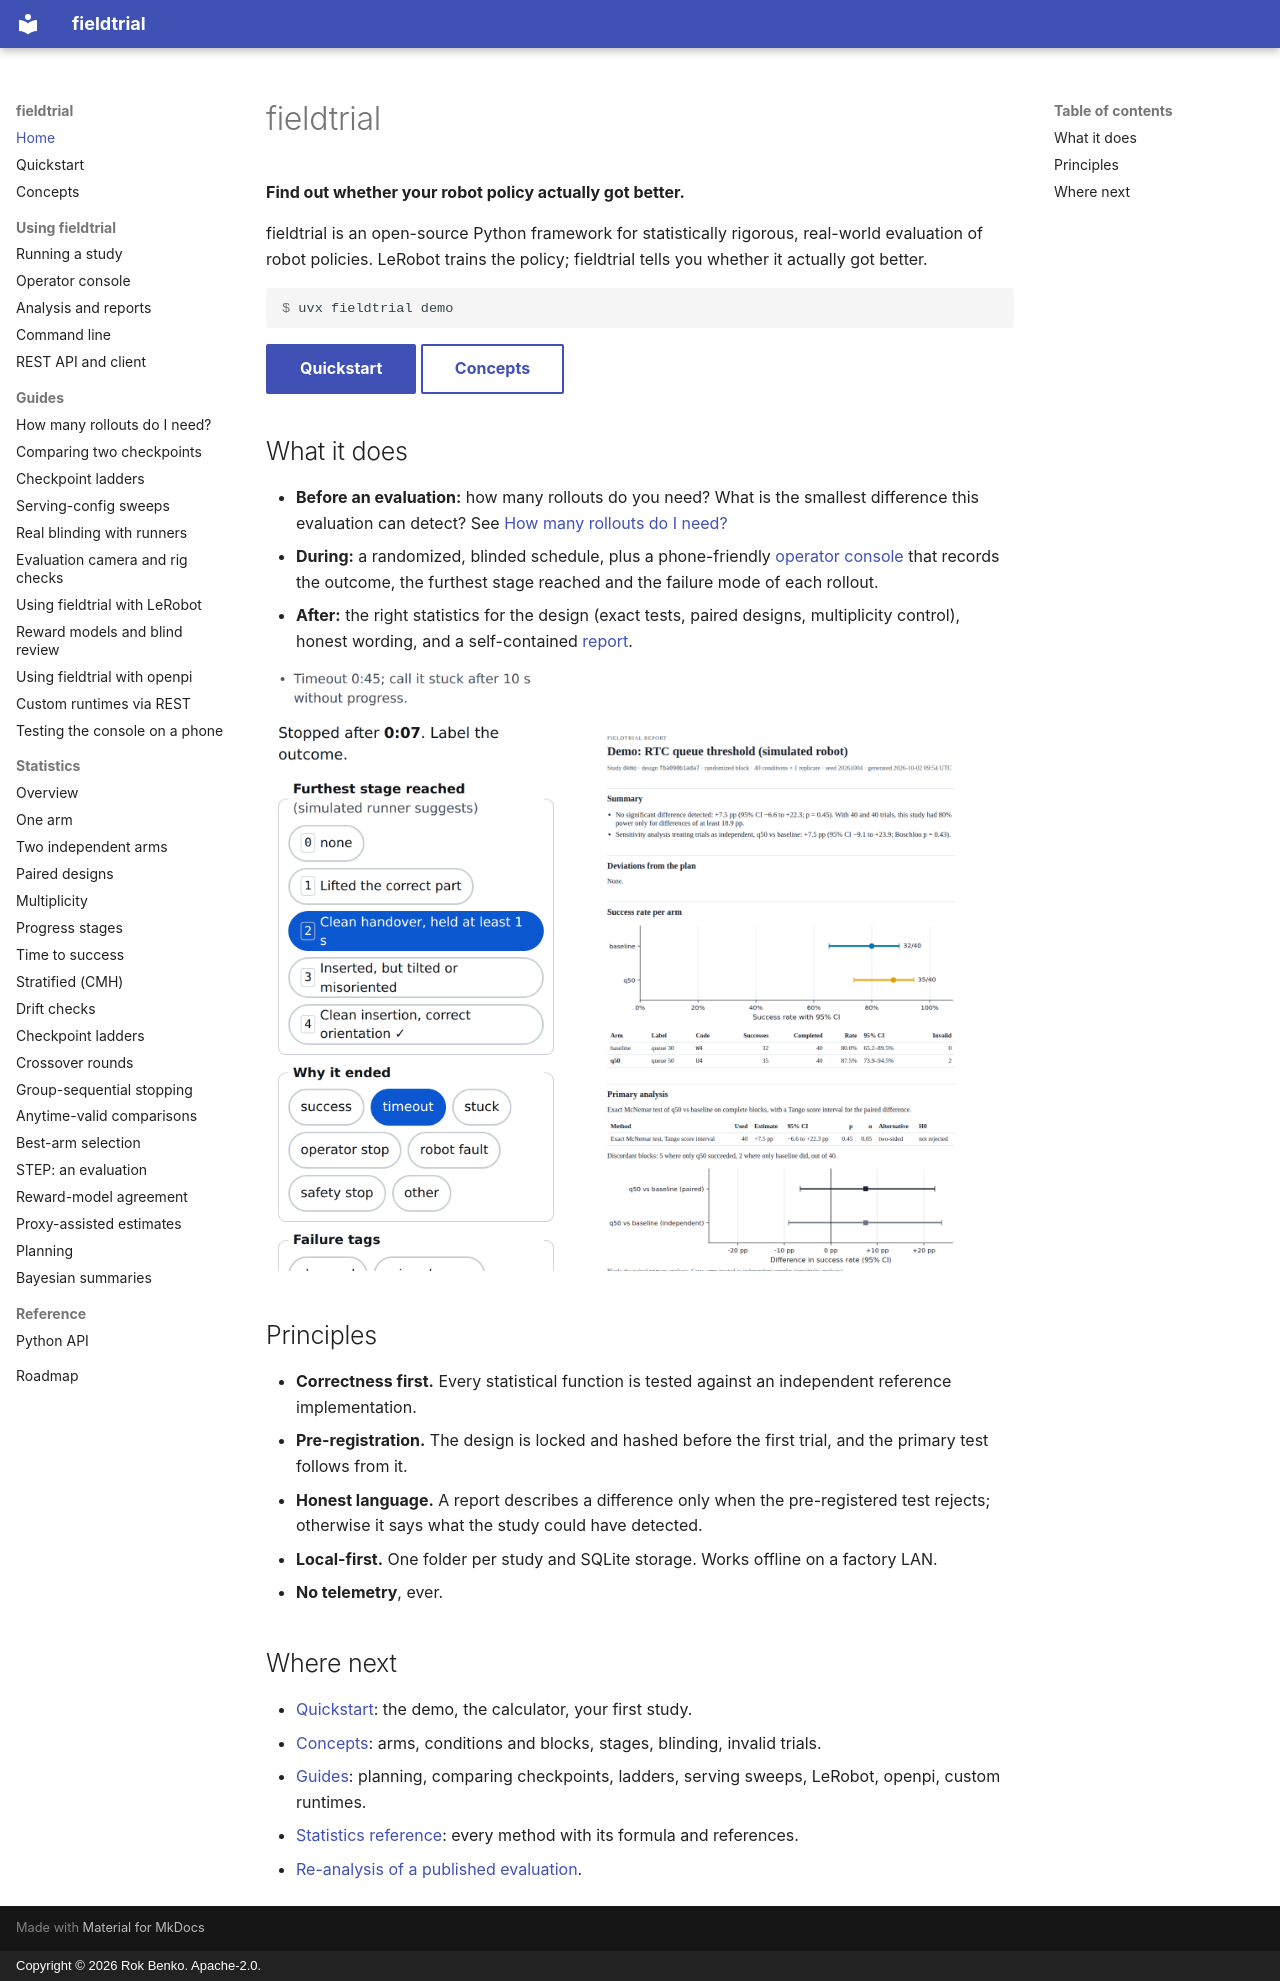

repository: rokbenko/fieldtrial · page: index.html · generator: mkdocs · copyright: Copyright © 2026 Rok Benko. Apache-2.0.

# fieldtrial

**Find out whether your robot policy actually got better.**

fieldtrial is an open-source Python framework for statistically rigorous, real-world
evaluation of robot policies. LeRobot trains the policy; fieldtrial tells you whether it
actually got better.

```console
$ uvx fieldtrial demo
```

[Quickstart](quickstart.md){ .md-button .md-button--primary }
[Concepts](concepts.md){ .md-button }

## What it does

- **Before an evaluation:** how many rollouts do you need? What is the smallest difference
  this evaluation can detect? See [How many rollouts do I need?](guides/how-many-rollouts.md)
- **During:** a randomized, blinded schedule, plus a phone-friendly
  [operator console](console.md) that records the outcome, the furthest stage reached and
  the failure mode of each rollout.
- **After:** the right statistics for the design (exact tests, paired designs, multiplicity
  control), honest wording, and a self-contained [report](analysis.md).

![The operator console on a phone, labelling a trial](assets/console-label.png){ width="300" }
![The HTML report](assets/report.png){ width="420" }

## Principles

- **Correctness first.** Every statistical function is tested against an independent
  reference implementation.
- **Pre-registration.** The design is locked and hashed before the first trial, and the
  primary test follows from it.
- **Honest language.** A report describes a difference only when the pre-registered test
  rejects; otherwise it says what the study could have detected.
- **Local-first.** One folder per study and SQLite storage. Works offline on a factory LAN.
- **No telemetry**, ever.

## Where next

- [Quickstart](quickstart.md): the demo, the calculator, your first study.
- [Concepts](concepts.md): arms, conditions and blocks, stages, blinding, invalid trials.
- [Guides](guides/how-many-rollouts.md): planning, comparing checkpoints, ladders, serving
  sweeps, LeRobot, openpi, custom runtimes.
- [Statistics reference](stats/index.md): every method with its formula and references.
- [Re-analysis of a published evaluation](https://github.com/rokbenko/fieldtrial/tree/main/examples/dream-machines-pi05).
